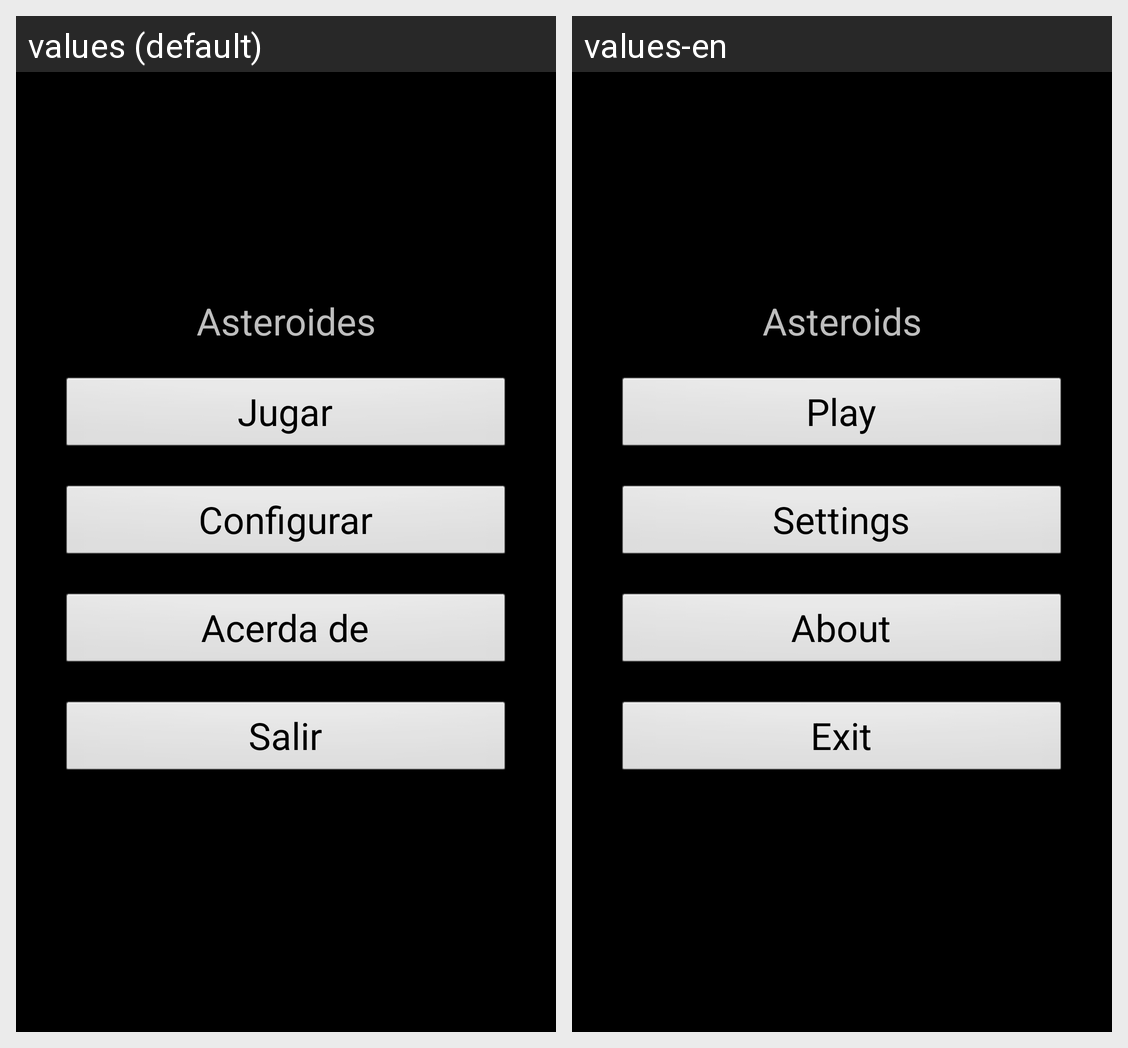

Translations of the strings shown on this Android screen, per locale in the grid:
Android screen res/layout/main.xml rendered under 2 locales, left to right: values (default), values-en. Device: Nexus 5 (rendered at 1080×1920; each locale shown at half size, 540×960, under a caption strip naming it); theme TemaAsteroides.
Strings drawn on this screen, with the default value and each locale's value (text and hints the layout hard-codes, and strings that could not be matched under every locale, appear in the picture but are not listed):

tituloAplicacion
  values: Asteroides
  values-en: Asteroids

Arrancar
  values: Jugar
  values-en: Play

Configurar
  values: Configurar
  values-en: Settings

Acercade
  values: Acerda de
  values-en: About

Salir
  values: Salir
  values-en: Exit
